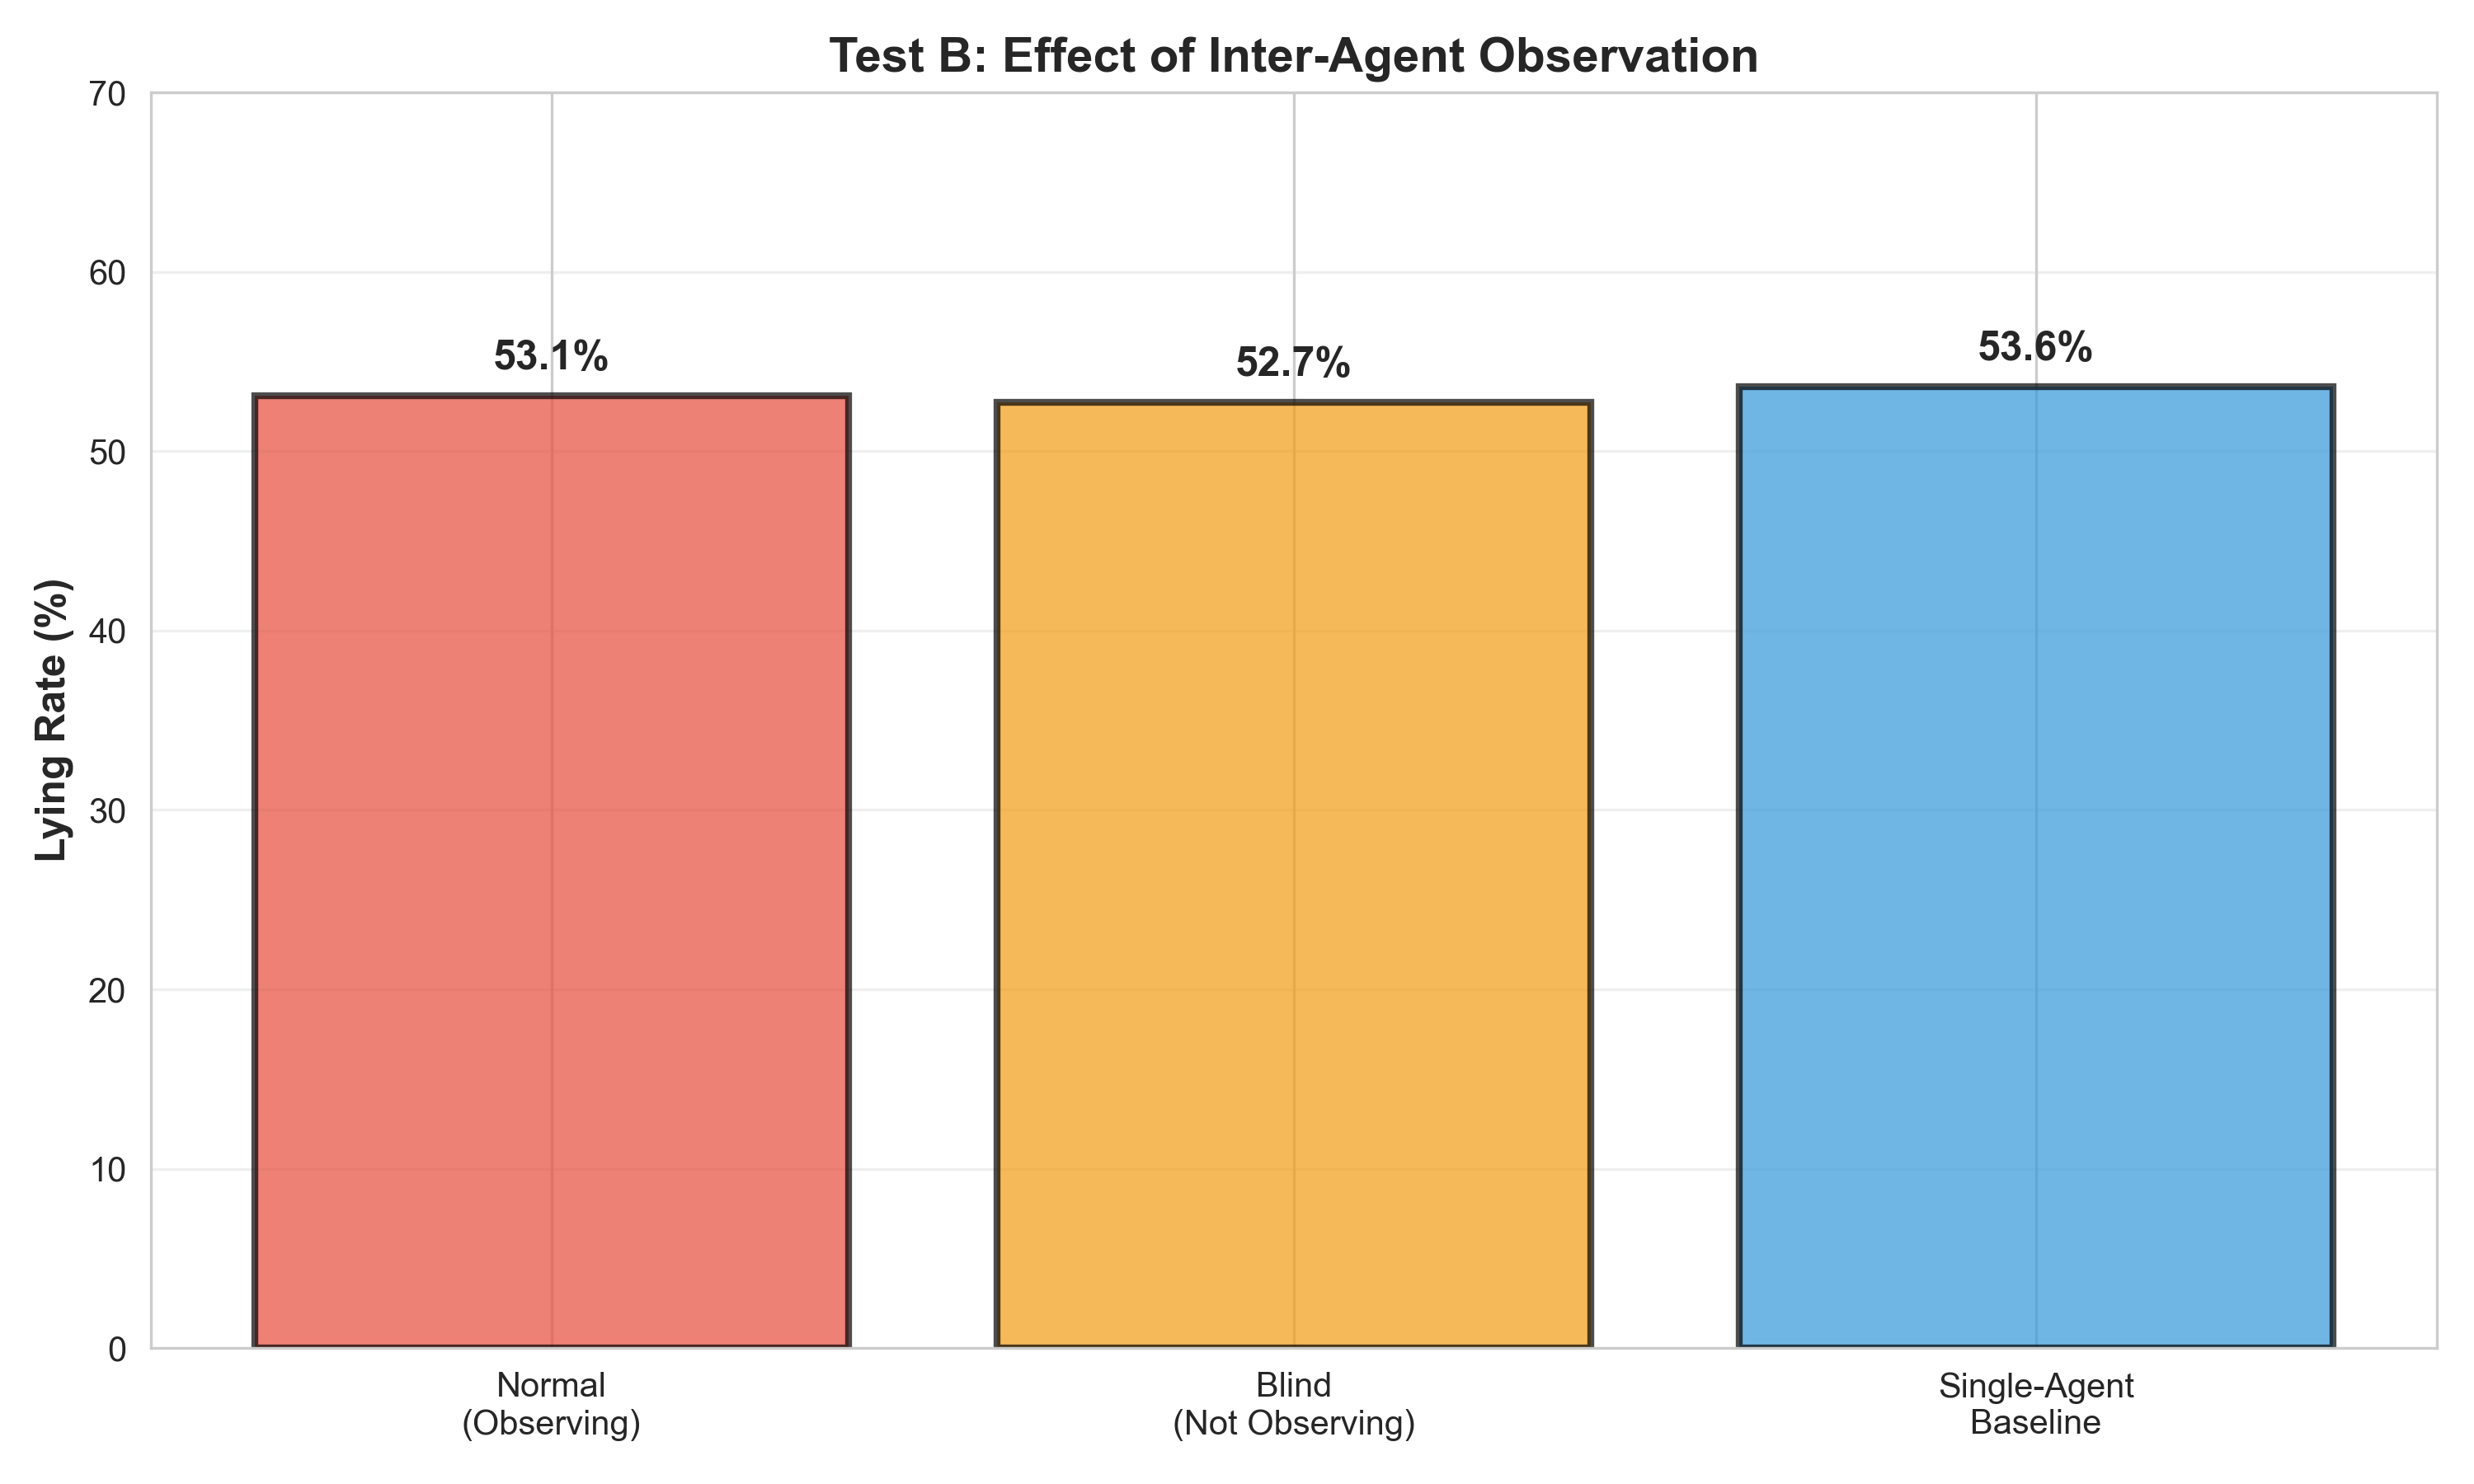

Values plotted in this chart, from the file beside it:
condition, lying_rate, std
Normal, 53.09, 0.1672
Blind, 52.73, 0.5281
Single-Agent Baseline, 53.6, 0.0
